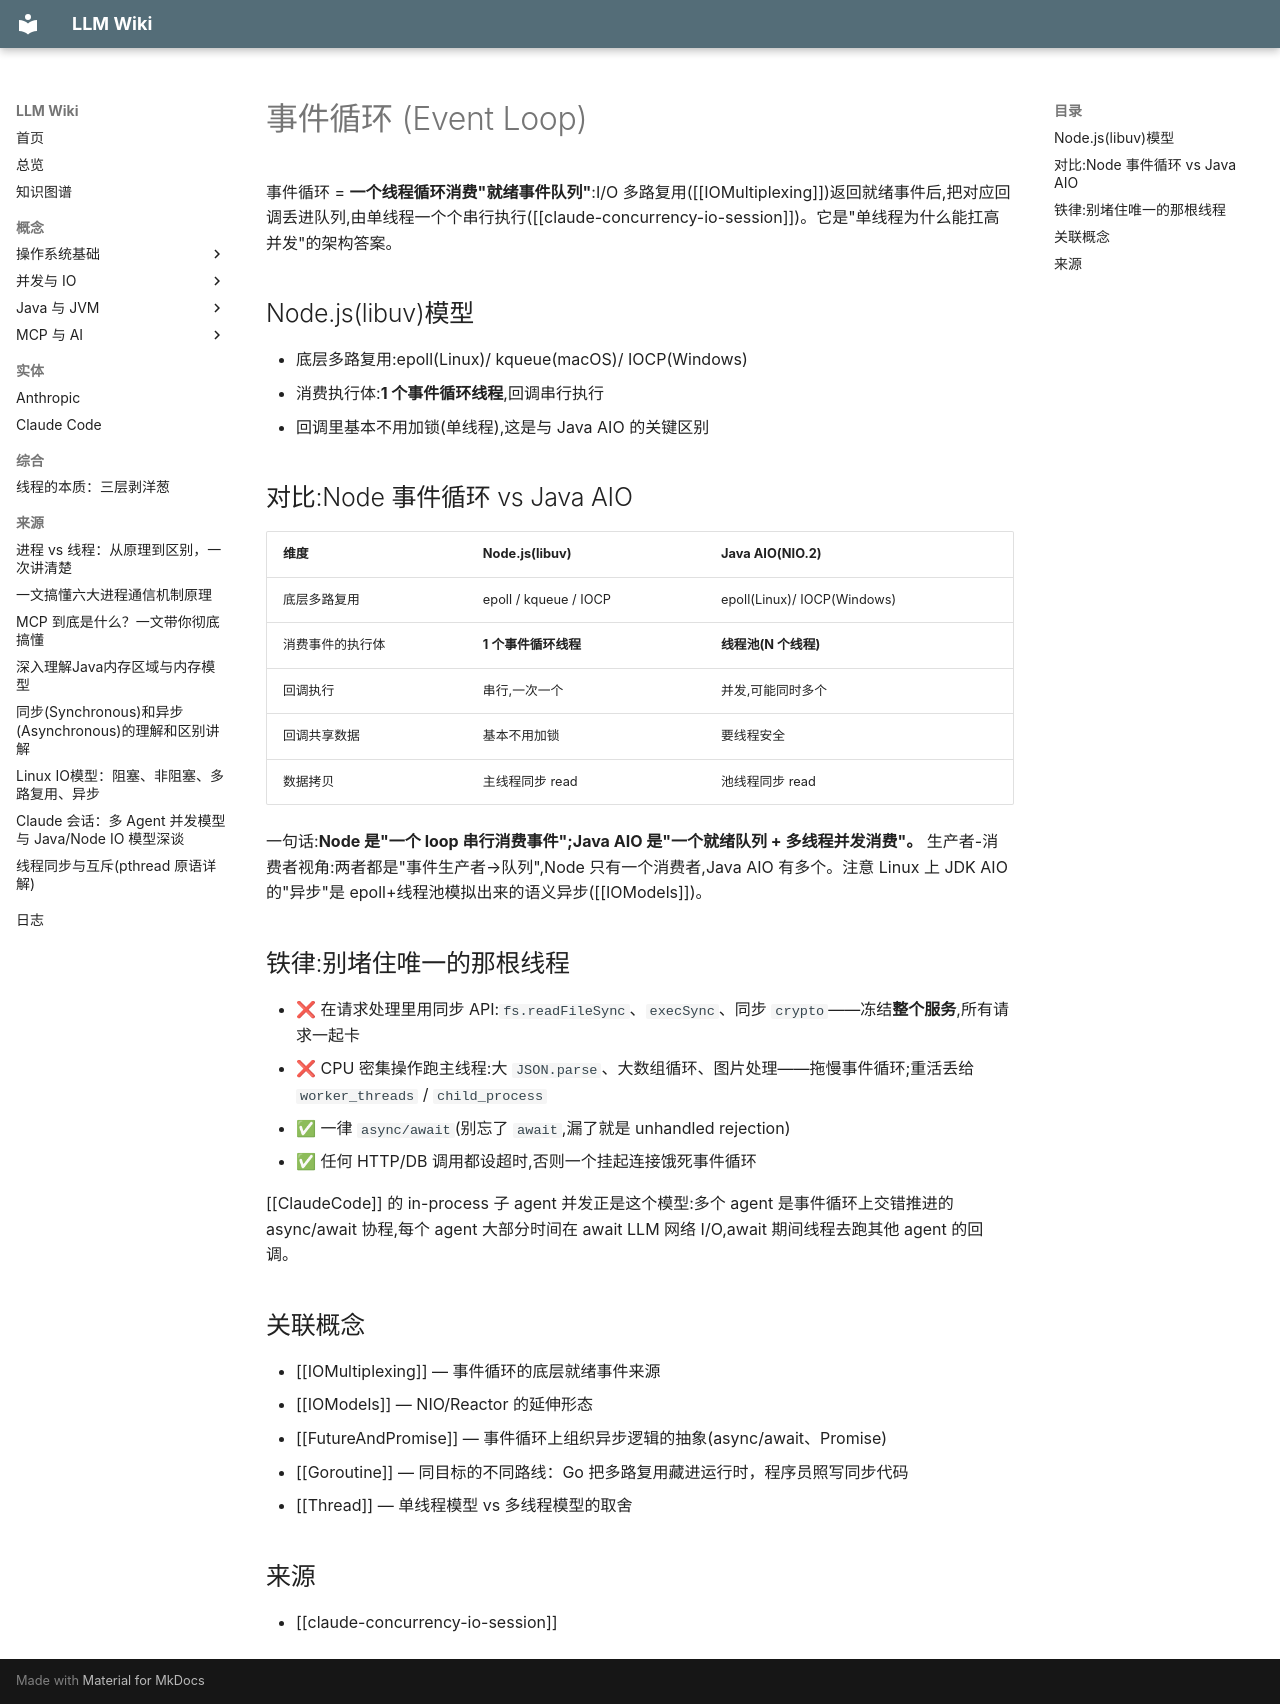

repository: lllzzzcccc/knowledge-base · page: concepts/EventLoop/index.html · generator: mkdocs

---
title: "事件循环 (Event Loop)"
type: concept
tags: [并发, Node.js, 事件循环, 异步]
sources: [claude-concurrency-io-session]
last_updated: 2026-09-26
---

# 事件循环 (Event Loop)

事件循环 = **一个线程循环消费"就绪事件队列"**:I/O 多路复用([[IOMultiplexing]])返回就绪事件后,把对应回调丢进队列,由单线程一个个串行执行([[claude-concurrency-io-session]])。它是"单线程为什么能扛高并发"的架构答案。

## Node.js(libuv)模型

- 底层多路复用:epoll(Linux)/ kqueue(macOS)/ IOCP(Windows)
- 消费执行体:**1 个事件循环线程**,回调串行执行
- 回调里基本不用加锁(单线程),这是与 Java AIO 的关键区别

## 对比:Node 事件循环 vs Java AIO

| 维度 | Node.js(libuv) | Java AIO(NIO.2) |
|---|---|---|
| 底层多路复用 | epoll / kqueue / IOCP | epoll(Linux)/ IOCP(Windows) |
| 消费事件的执行体 | **1 个事件循环线程** | **线程池(N 个线程)** |
| 回调执行 | 串行,一次一个 | 并发,可能同时多个 |
| 回调共享数据 | 基本不用加锁 | 要线程安全 |
| 数据拷贝 | 主线程同步 read | 池线程同步 read |

一句话:**Node 是"一个 loop 串行消费事件";Java AIO 是"一个就绪队列 + 多线程并发消费"。** 生产者-消费者视角:两者都是"事件生产者→队列",Node 只有一个消费者,Java AIO 有多个。注意 Linux 上 JDK AIO 的"异步"是 epoll+线程池模拟出来的语义异步([[IOModels]])。

## 铁律:别堵住唯一的那根线程

- ❌ 在请求处理里用同步 API:`fs.readFileSync`、`execSync`、同步 `crypto`——冻结**整个服务**,所有请求一起卡
- ❌ CPU 密集操作跑主线程:大 `JSON.parse`、大数组循环、图片处理——拖慢事件循环;重活丢给 `worker_threads` / `child_process`
- ✅ 一律 `async/await`(别忘了 `await`,漏了就是 unhandled rejection)
- ✅ 任何 HTTP/DB 调用都设超时,否则一个挂起连接饿死事件循环

[[ClaudeCode]] 的 in-process 子 agent 并发正是这个模型:多个 agent 是事件循环上交错推进的 async/await 协程,每个 agent 大部分时间在 await LLM 网络 I/O,await 期间线程去跑其他 agent 的回调。

## 关联概念

- [[IOMultiplexing]] — 事件循环的底层就绪事件来源
- [[IOModels]] — NIO/Reactor 的延伸形态
- [[FutureAndPromise]] — 事件循环上组织异步逻辑的抽象(async/await、Promise)
- [[Goroutine]] — 同目标的不同路线：Go 把多路复用藏进运行时，程序员照写同步代码
- [[Thread]] — 单线程模型 vs 多线程模型的取舍

## 来源

- [[claude-concurrency-io-session]]
